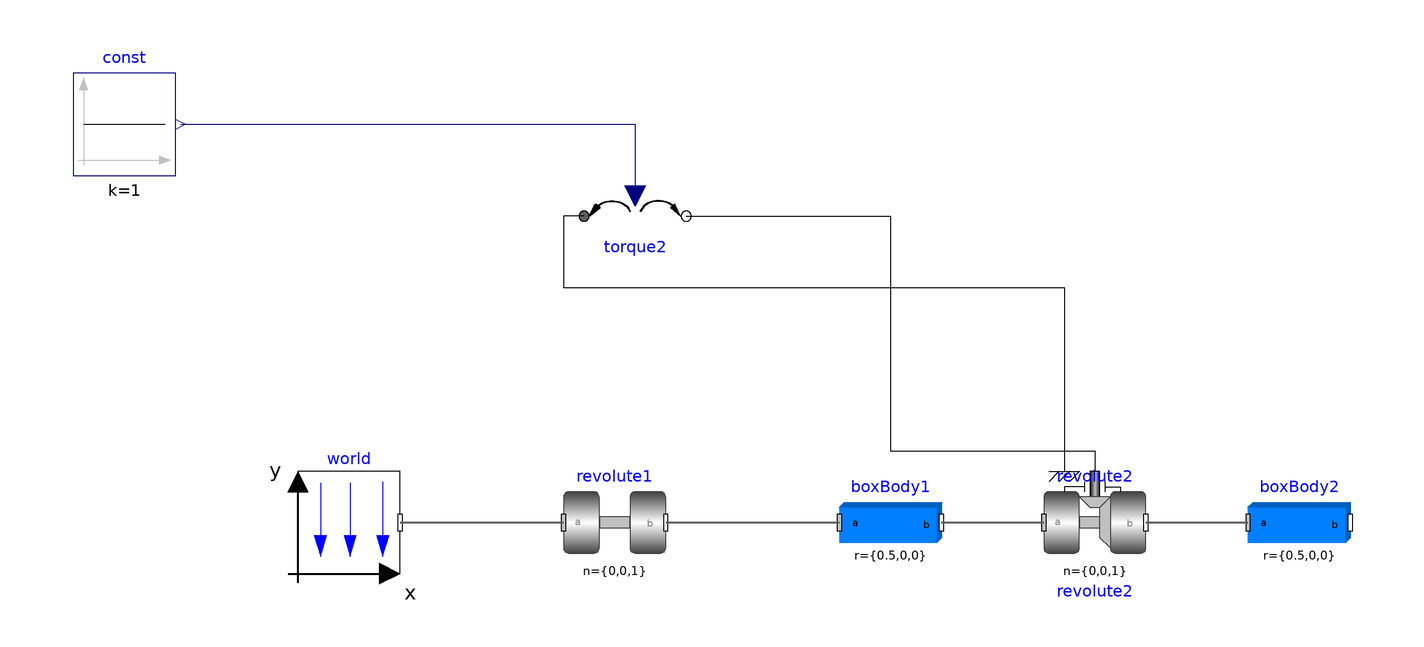

This picture is the connection diagram that the Modelica source below describes through its graphical annotations.

model DoublePendulum
  "Simple double pendulum with two revolute joints and two bodies"

  parameter Real wstart1=0;
  parameter Real phistart1=-1.57075;
  parameter Real wstart2=0;
  parameter Real phistart2=0;

  extends Modelica.Icons.Example;
  inner Modelica.Mechanics.MultiBody.World world(
    label1="x",
    label2="y",
    n(displayUnit="1") = {0,-1,0})               annotation (Placement(
        transformation(extent={{-126,-10},{-106,10}})));
  Modelica.Mechanics.MultiBody.Joints.Revolute revolute1(
    useAxisFlange=false,
    animation=true,
    phi(fixed=true, start=phistart1),
    w(fixed=true, start=wstart1))
                     annotation (Placement(transformation(extent={{-74,-10},{
            -54,10}})));
  Modelica.Mechanics.MultiBody.Parts.BodyBox boxBody1(r={0.5,0,0}, width=0.06)
    annotation (Placement(transformation(extent={{-20,-10},{0,10}})));
  Modelica.Mechanics.MultiBody.Joints.Revolute revolute2(
    useAxisFlange=true,                                  phi(fixed=true, start=
          phistart2), w(fixed=true, start=wstart2))
                     annotation (Placement(transformation(extent={{20,-10},{40,10}})));
  Modelica.Mechanics.MultiBody.Parts.BodyBox boxBody2(r={0.5,0,0}, width=0.06)
    annotation (Placement(transformation(extent={{60,-10},{80,10}})));
  Modelica.Mechanics.Rotational.Sources.Torque2 torque2
    annotation (Placement(transformation(extent={{-70,50},{-50,70}})));
  Modelica.Blocks.Sources.Constant const(k=1)
    annotation (Placement(transformation(extent={{-170,68},{-150,88}})));
equation

  connect(revolute2.frame_b, boxBody2.frame_a)
    annotation (Line(
      points={{40,0},{60,0}},
      color={95,95,95},
      thickness=0.5));
  connect(boxBody1.frame_b, revolute2.frame_a)
    annotation (Line(
      points={{0,0},{20,0}},
      color={95,95,95},
      thickness=0.5));
  connect(world.frame_b, revolute1.frame_a) annotation (Line(
      points={{-106,0},{-74,0}},
      color={95,95,95},
      thickness=0.5));
  connect(revolute1.frame_b, boxBody1.frame_a) annotation (Line(
      points={{-54,0},{-20,0}},
      color={95,95,95},
      thickness=0.5));
  connect(const.y, torque2.tau)
    annotation (Line(points={{-149,78},{-60,78},{-60,64}}, color={0,0,127}));
  connect(torque2.flange_b, revolute2.axis) annotation (Line(points={{-50,60},{
          -10,60},{-10,14},{30,14},{30,10}}, color={0,0,0}));
  connect(torque2.flange_a, revolute2.support) annotation (Line(points={{-70,60},
          {-74,60},{-74,46},{24,46},{24,10}}, color={0,0,0}));
  annotation (
    experiment(
      StopTime=0.2,
      Interval=0.001,
      __Dymola_Algorithm="Esdirk45a"),
    Documentation(info="<html>
<p>
This example demonstrates that by using joint and body
elements animation is automatically available. Also the revolute
joints are animated. Note, that animation of every component
can be switched of by setting the first parameter <strong>animation</strong>
to <strong>false</strong> or by setting <strong>enableAnimation</strong> in the <strong>world</strong>
object to <strong>false</strong> to switch off animation of all components.
</p>

<blockquote>
<img src=\"modelica://Modelica/Resources/Images/Mechanics/MultiBody/Examples/Elementary/DoublePendulum.png\"
alt=\"model Examples.Elementary.DoublePendulum\">
</blockquote>
</html>"),
    uses(Modelica(version="4.0.0")));
end DoublePendulum;